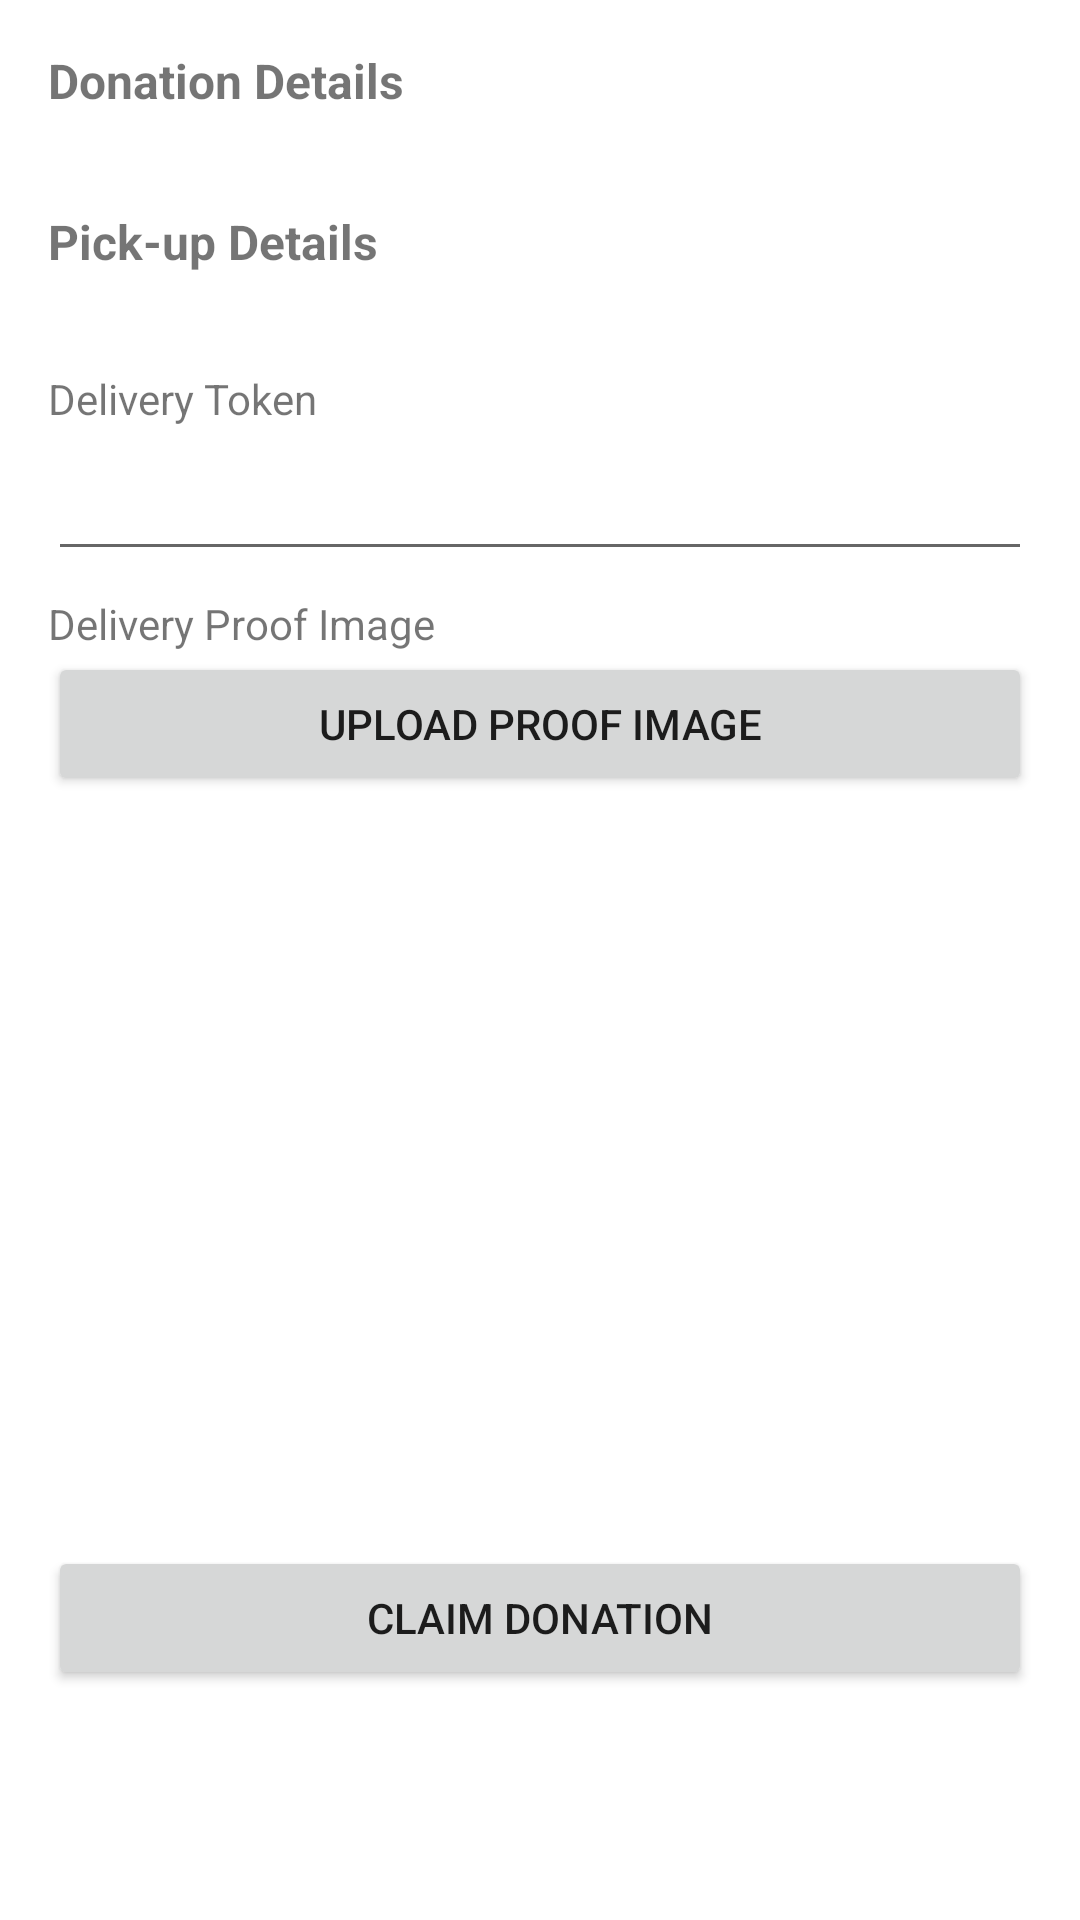

Android layout source for this screen:
<!-- AndroidManifest.xml: application theme Theme.MyKasihV1 -->
<!-- res/layout/fragment_donation_detail.xml -->
<?xml version="1.0" encoding="utf-8"?>
<androidx.constraintlayout.widget.ConstraintLayout xmlns:android="http://schemas.android.com/apk/res/android"
    xmlns:app="http://schemas.android.com/apk/res-auto"
    xmlns:tools="http://schemas.android.com/tools"
    android:layout_width="match_parent"
    android:layout_height="match_parent"
    tools:context=".ui.home.DonationDetailFragment">

    <LinearLayout
        android:id="@+id/linearLayout"
        android:layout_width="match_parent"
        android:layout_height="wrap_content"
        android:layout_marginStart="16dp"
        android:layout_marginTop="16dp"
        android:layout_marginEnd="16dp"
        android:orientation="vertical"
        app:layout_constraintEnd_toEndOf="parent"
        app:layout_constraintStart_toStartOf="parent"
        app:layout_constraintTop_toTopOf="parent">

        <TextView
            android:id="@+id/textView43"
            android:layout_width="match_parent"
            android:layout_height="wrap_content"
            android:text="@string/donation_details"
            android:textSize="16sp"
            android:textStyle="bold" />

        <TableLayout
            android:id="@+id/tblDonationInfo"
            android:layout_width="match_parent"
            android:layout_height="match_parent"
            android:stretchColumns="0,1">
        </TableLayout>

    </LinearLayout>

    <LinearLayout
        android:id="@+id/linearLayout3"
        android:layout_width="match_parent"
        android:layout_height="wrap_content"
        android:layout_marginStart="16dp"
        android:layout_marginTop="32dp"
        android:layout_marginEnd="16dp"
        android:orientation="vertical"
        app:layout_constraintEnd_toEndOf="parent"
        app:layout_constraintStart_toStartOf="parent"
        app:layout_constraintTop_toBottomOf="@+id/linearLayout">

        <TextView
            android:id="@+id/textView45"
            android:layout_width="match_parent"
            android:layout_height="wrap_content"
            android:text="@string/pickup_details"
            android:textSize="16sp"
            android:textStyle="bold" />

        <TableLayout
            android:id="@+id/tblPickupInfo"
            android:layout_width="match_parent"
            android:layout_height="wrap_content"
            android:stretchColumns="0,1"></TableLayout>

    </LinearLayout>

    <Button
        android:id="@+id/btnClaimDonation"
        android:layout_width="match_parent"
        android:layout_height="wrap_content"
        android:layout_marginStart="16dp"
        android:layout_marginTop="32dp"
        android:layout_marginEnd="16dp"
        android:text="@string/claim_donation"
        app:layout_constraintEnd_toEndOf="parent"
        app:layout_constraintStart_toStartOf="parent"
        app:layout_constraintTop_toBottomOf="@+id/ivProof" />

    <TextView
        android:id="@+id/textView25"
        android:layout_width="wrap_content"
        android:layout_height="wrap_content"
        android:layout_marginStart="16dp"
        android:layout_marginTop="32dp"
        android:text="@string/delivery_token"
        app:layout_constraintStart_toStartOf="parent"
        app:layout_constraintTop_toBottomOf="@+id/linearLayout3" />

    <EditText
        android:id="@+id/edtToken"
        android:layout_width="match_parent"
        android:layout_height="wrap_content"
        android:layout_marginStart="16dp"
        android:layout_marginEnd="16dp"
        android:ems="10"
        android:inputType="textPersonName"
        android:minHeight="48dp"
        app:layout_constraintEnd_toEndOf="parent"
        app:layout_constraintStart_toStartOf="parent"
        app:layout_constraintTop_toBottomOf="@+id/textView25" />

    <TextView
        android:id="@+id/textView26"
        android:layout_width="wrap_content"
        android:layout_height="wrap_content"
        android:layout_marginStart="16dp"
        android:layout_marginTop="8dp"
        android:text="@string/delivery_proof_image"
        app:layout_constraintStart_toStartOf="parent"
        app:layout_constraintTop_toBottomOf="@+id/edtToken" />

    <Button
        android:id="@+id/btnUploadProof"
        android:layout_width="match_parent"
        android:layout_height="wrap_content"
        android:layout_marginStart="16dp"
        android:layout_marginEnd="16dp"
        android:text="@string/upload_proof_image"
        app:layout_constraintEnd_toEndOf="parent"
        app:layout_constraintStart_toStartOf="parent"
        app:layout_constraintTop_toBottomOf="@+id/textView26" />

    <ImageView
        android:id="@+id/ivProof"
        android:layout_width="match_parent"
        android:layout_height="210dp"
        android:layout_marginStart="16dp"
        android:layout_marginTop="8dp"
        android:layout_marginEnd="16dp"
        android:scaleType="centerCrop"
        android:src="@drawable/placeholder"
        app:layout_constraintEnd_toEndOf="parent"
        app:layout_constraintHorizontal_bias="0.0"
        app:layout_constraintStart_toStartOf="parent"
        app:layout_constraintTop_toBottomOf="@+id/btnUploadProof" />

</androidx.constraintlayout.widget.ConstraintLayout>
<!-- resources referenced by this layout -->
<resources>
  <string name="claim_donation">Claim Donation</string>
  <string name="delivery_proof_image">Delivery Proof Image</string>
  <string name="delivery_token">Delivery Token</string>
  <string name="donation_details">Donation Details</string>
  <string name="pickup_details">Pick-up Details</string>
  <string name="upload_proof_image">Upload Proof Image</string>
  <style name="Theme.MyKasihV1" parent="Theme.MaterialComponents.DayNight.DarkActionBar">
          
          <item name="colorPrimary">@color/purple_500</item>
          <item name="colorPrimaryVariant">@color/purple_700</item>
          <item name="colorOnPrimary">@color/white</item>
          
          <item name="colorSecondary">@color/teal_200</item>
          <item name="colorSecondaryVariant">@color/teal_700</item>
          <item name="colorOnSecondary">@color/black</item>
          
          <item name="android:statusBarColor">?attr/colorPrimaryVariant</item>
          
      </style>
  <color name="purple_500">#E54B34</color>
  <color name="purple_700">#E54B34</color>
  <color name="white">#FFFFFFFF</color>
  <color name="teal_200">#E54B34</color>
  <color name="teal_700">#E54B34</color>
  <color name="black">#FF000000</color>
</resources>
